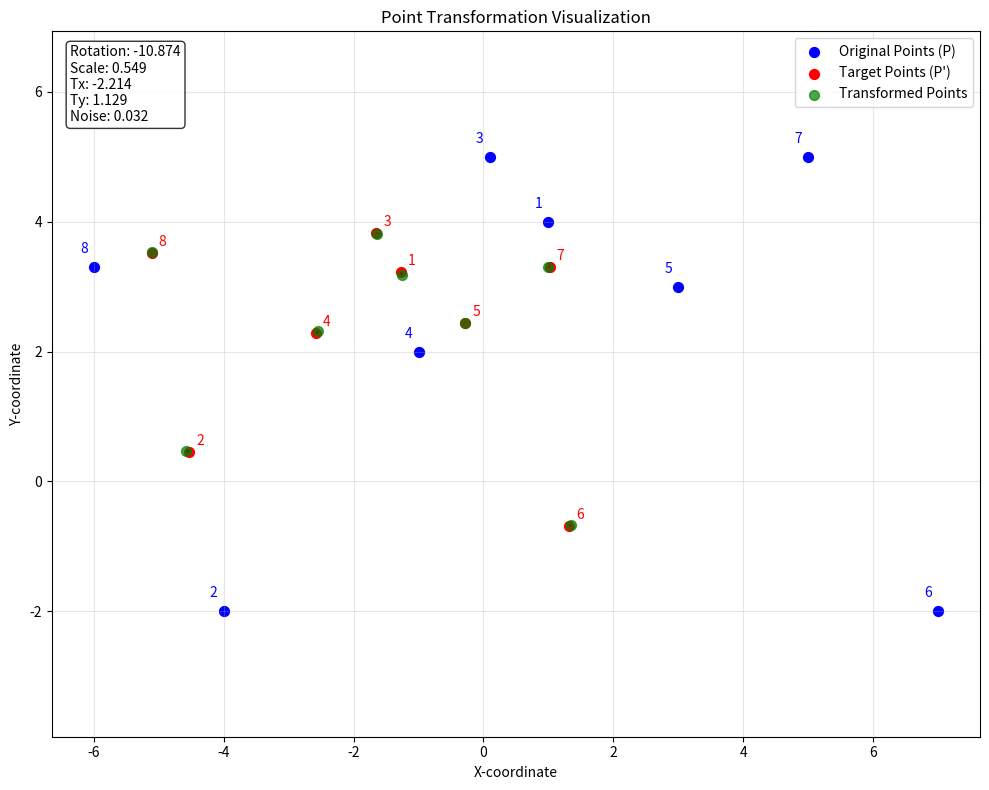

Source code (Python):
import numpy as np
from scipy.optimize import minimize
import math
import matplotlib.pyplot as plt

# Original points P
P = np.array([
    [1, 4],
    [-4, -2],
    [0.1, 5],
    [-1, 2],
    [3, 3],
    [7, -2],
    [5, 5],
    [-6, 3.3]
])

# Transformed points P'
P_prime = np.array([
    [-1.26546, 3.222386],
    [-4.53286, 0.459128],
    [-1.64771, 3.831308],
    [-2.57985, 2.283247],
    [-0.28072, 2.44692],
    [1.322025, -0.69344],
    [1.021729, 3.299737],
    [-5.10871, 3.523542]
])


# Function to apply transformation and calculate error
def transformation_error(params):
    # Extract parameters
    theta, s, tx, ty = params

    # Create transformation matrix
    cos_theta = math.cos(theta)
    sin_theta = math.sin(theta)

    # Apply transformation to each point
    transformed_points = []
    for p in P:
        x, y = p
        # Apply rotation and scale
        x_rot = s * (x * cos_theta - y * sin_theta)
        y_rot = s * (x * sin_theta + y * cos_theta)
        # Apply translation
        x_final = x_rot + tx
        y_final = y_rot + ty
        transformed_points.append([x_final, y_final])

    transformed_points = np.array(transformed_points)

    # Calculate mean squared error
    error = np.mean(np.sum((transformed_points - P_prime) ** 2, axis=1)) # axis=1 row
    return error


# Initial guess for parameters: [theta, scale, tx, ty]
initial_guess = [0, 1, 0, 0]

# Run optimization
result = minimize(transformation_error, initial_guess, method='Nelder-Mead')

# Get optimal parameters
opt_theta, opt_scale, opt_tx, opt_ty = result.x
opt_theta_deg = opt_theta * 180 / math.pi


# Calculate residual error (approximation of noise level)
residual_error = result.fun
noise = np.sqrt(residual_error)


print(f"Optimal rotation: {opt_theta_deg:.2f}°")
print(f"Optimal scale: {opt_scale:.4f}")
print(f"Optimal translation Tx: {opt_tx:.4f}")
print(f"Optimal translation Ty: {opt_ty:.4f}")
print(f"Estimated noise level: {noise:.4f}")

cos_opt_theta = math.cos(opt_theta)
sin_opt_theta = math.sin(opt_theta)

# Transformation-Matrix
#       | s * cos(theta) | - s * sin(theta)  | Tx
# T =   | s * sin(theta) |   s * cos(theta)  | Ty
#       |   0            |     0             |  1

transformation_matrix = np.array([
    [opt_scale * cos_opt_theta, -opt_scale * sin_opt_theta, opt_tx],
    [opt_scale * sin_opt_theta, opt_scale * cos_opt_theta, opt_ty],
    [0, 0, 1]
])

print("\nResulting 3x3 transformation matrix:")
print(transformation_matrix)

# Calculate transformed points with optimal parameters
transformed_P = []
for p in P:
    x, y = p
    # Apply optimal transformation
    x_rot = opt_scale * (x * cos_opt_theta - y * sin_opt_theta)
    y_rot = opt_scale * (x * sin_opt_theta + y * cos_opt_theta)
    x_final = x_rot + opt_tx
    y_final = y_rot + opt_ty
    transformed_P.append([x_final, y_final])

transformed_P = np.array(transformed_P)

# Calculate error for each point
point_errors = np.sqrt(np.sum((transformed_P - P_prime) ** 2, axis=1))
print("\nPoint-wise errors:")
for i, err in enumerate(point_errors):
    print(f"Point {i + 1}: {err:.4f}")



#### Plot - Code ####

# Create visualization
plt.figure(figsize=(10, 8))

# Plot original points
plt.scatter(P[:, 0], P[:, 1], color='blue', label='Original Points (P)', s=50)

# Plot target points (P')
plt.scatter(P_prime[:, 0], P_prime[:, 1], color='red', label='Target Points (P\')', s=50)

# Plot transformed points
plt.scatter(transformed_P[:, 0], transformed_P[:, 1], color='green', label='Transformed Points', s=50, alpha=0.7)

# Draw lines from transformed points to target points to show errors
for i in range(len(P)):
    plt.plot([transformed_P[i, 0], P_prime[i, 0]],
             [transformed_P[i, 1], P_prime[i, 1]],
             'k--', alpha=0.3)

    # Annotate points with their indices
    plt.annotate(str(i + 1), (P[i, 0], P[i, 1]), xytext=(-10, 10),
                 textcoords='offset points', color='blue')
    plt.annotate(str(i + 1), (P_prime[i, 0], P_prime[i, 1]), xytext=(5, 5),
                 textcoords='offset points', color='red')

# Add text box
param_text = f"Rotation: {opt_theta_deg:.3f}\nScale: {opt_scale:.3f}\nTx: {opt_tx:.3f}\nTy: {opt_ty:.3f}\nNoise: {noise:.3f}"
plt.text(0.02, 0.98, param_text, transform=plt.gca().transAxes, fontsize=10,
         verticalalignment='top', bbox=dict(boxstyle='round', facecolor='white', alpha=0.8))

plt.axis('equal') # Fix Ratio

plt.grid(True, alpha=0.3)
plt.legend()
plt.title('Point Transformation Visualization')
plt.xlabel('X-coordinate')
plt.ylabel('Y-coordinate')

plt.tight_layout()
plt.show()